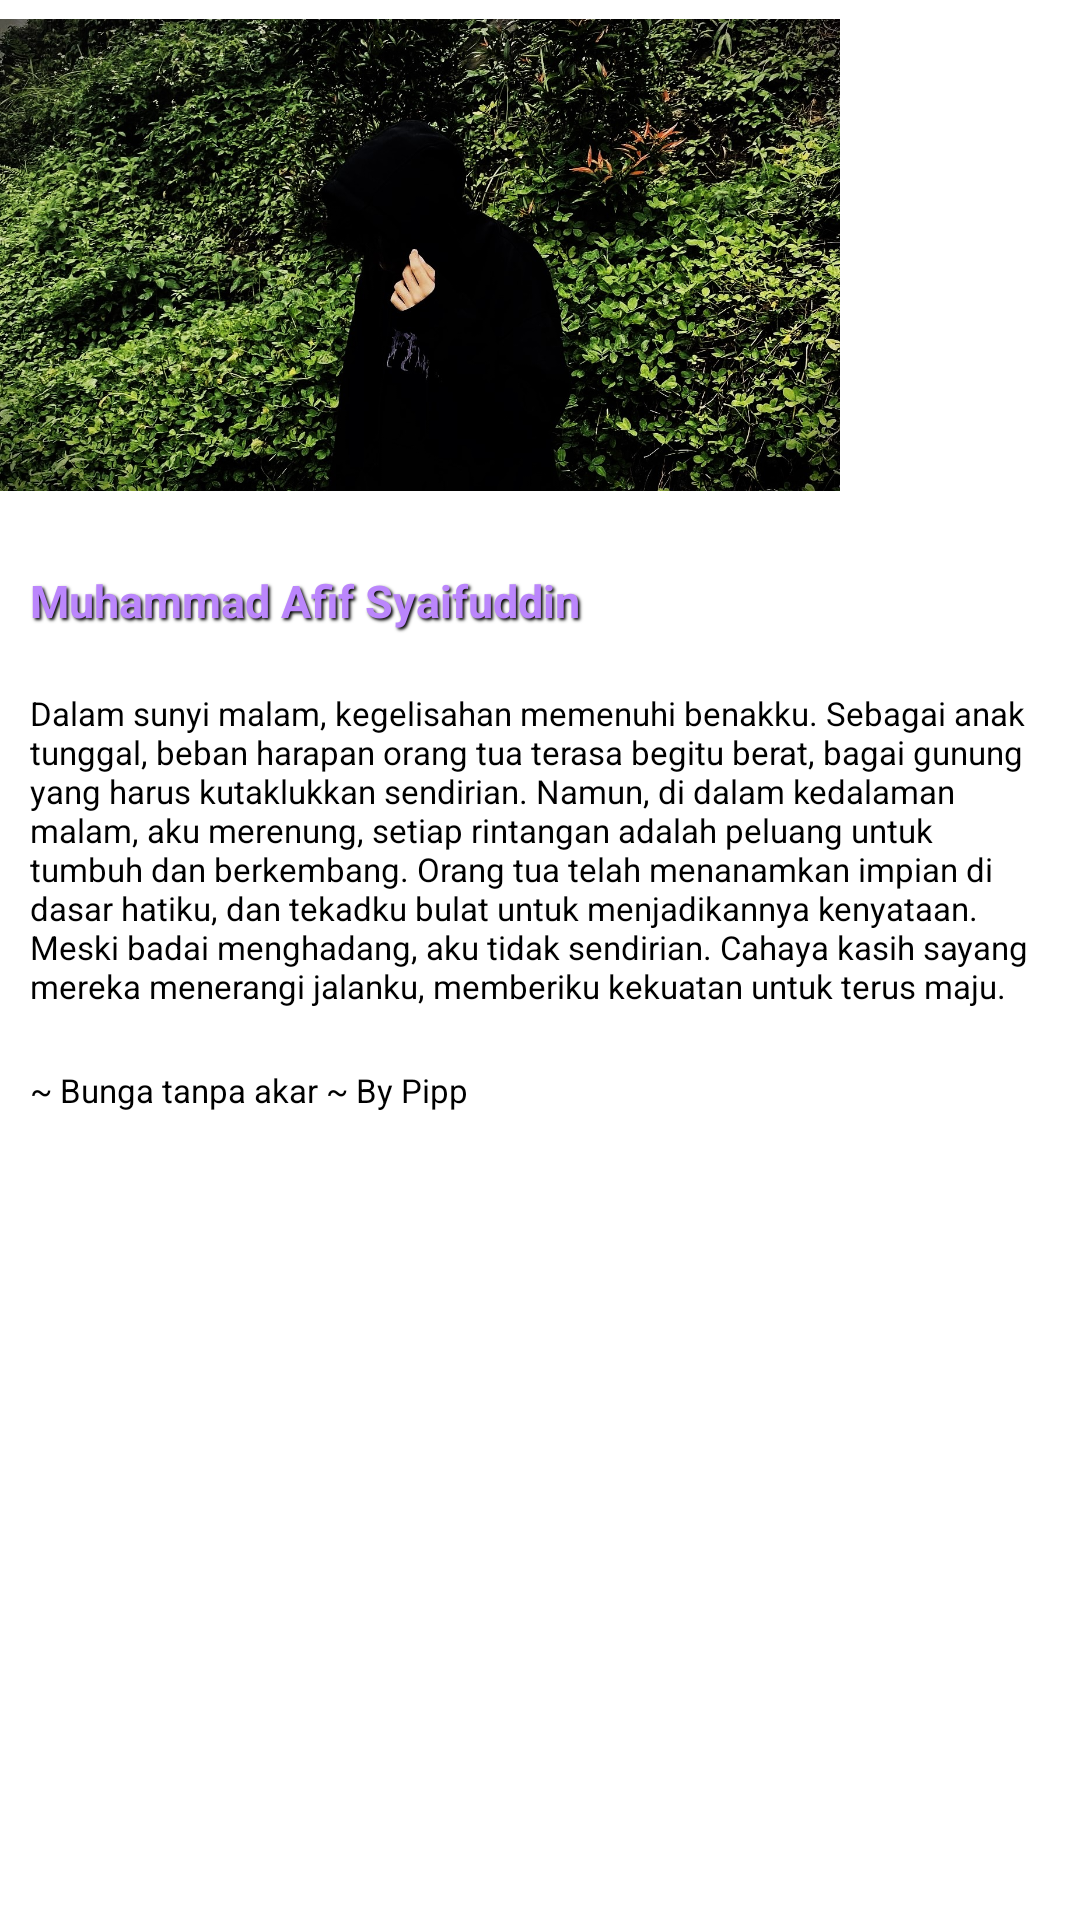

Layout XML and referenced resources for this Android screen:
<!-- AndroidManifest.xml: application theme Theme.fragmentmodul41412210055 -->
<!-- res/layout/fragment3.xml -->
<LinearLayout
    xmlns:android="http://schemas.android.com/apk/res/android"
    xmlns:tools="http://schemas.android.com/tools"
    xmlns:app="http://schemas.android.com/apk/res-auto"
    android:layout_height="match_parent"
    android:layout_width="match_parent"
    tools:context="com.example.fragmentmodul41412210055.MainActivity"
    >

    <LinearLayout
        android:layout_width="match_parent"
        android:layout_height="match_parent"
        android:orientation="vertical">

        <ImageView
            android:layout_width="280dp"
            android:layout_height="170dp"
            android:layout_marginBottom="10dp"
            android:src="@drawable/pippppp" />

        <TextView
            android:layout_width="wrap_content"
            android:layout_height="wrap_content"
            android:text="Muhammad Afif Syaifuddin"
            android:textColor="@color/purple_200"
            android:textSize="15dp"
            android:textStyle="bold"
            android:padding="10dp"
            android:shadowColor="@color/black"
            android:shadowDx="2"
            android:shadowDy="2"
            android:shadowRadius="2" />


        <TextView
            android:layout_width="wrap_content"
            android:layout_height="wrap_content"
            android:text="Dalam sunyi malam, kegelisahan memenuhi benakku. Sebagai anak tunggal, beban harapan orang tua terasa begitu berat, bagai gunung yang harus kutaklukkan sendirian. Namun, di dalam kedalaman malam, aku merenung, setiap rintangan adalah peluang untuk tumbuh dan berkembang. Orang tua telah menanamkan impian di dasar hatiku, dan tekadku bulat untuk menjadikannya kenyataan. Meski badai menghadang, aku tidak sendirian. Cahaya kasih sayang mereka menerangi jalanku, memberiku kekuatan untuk terus maju."
            android:textSize="11dp"
            android:padding="10dp"
            android:textColor="@color/black"
            android:gravity="start"
            />

        <TextView
            android:layout_width="wrap_content"
            android:layout_height="wrap_content"
            android:text="~ Bunga tanpa akar ~ By Pipp"
            android:textColor="@color/black"
            android:textSize="11dp"
            android:padding="10dp"
            />


    </LinearLayout>


</LinearLayout>
<!-- resources referenced by this layout -->
<resources>
  <!-- drawable pippppp: jpg bitmap (drawable, 564340 bytes) -->
  <style name="Theme.fragmentmodul41412210055" parent="Theme.MaterialComponents.DayNight.DarkActionBar">
          
          <item name="colorPrimary">@color/purple_200</item>
          <item name="colorPrimaryVariant">@color/purple_200</item>
          <item name="colorOnPrimary">@color/white</item>
          
          <item name="colorSecondary">@color/purple_200</item>
          <item name="colorSecondaryVariant">@color/purple_200</item>
          <item name="colorOnSecondary">@color/black</item>
          
          <item name="android:statusBarColor">?attr/colorPrimaryVariant</item>
          
      </style>
  <!-- not gathered from this repository: default colours our renderer supplied (Android Studio template values) -->
  <color name="purple_200">#FFBB86FC</color>
  <color name="black">#FF000000</color>
  <color name="white">#FFFFFFFF</color>
</resources>
